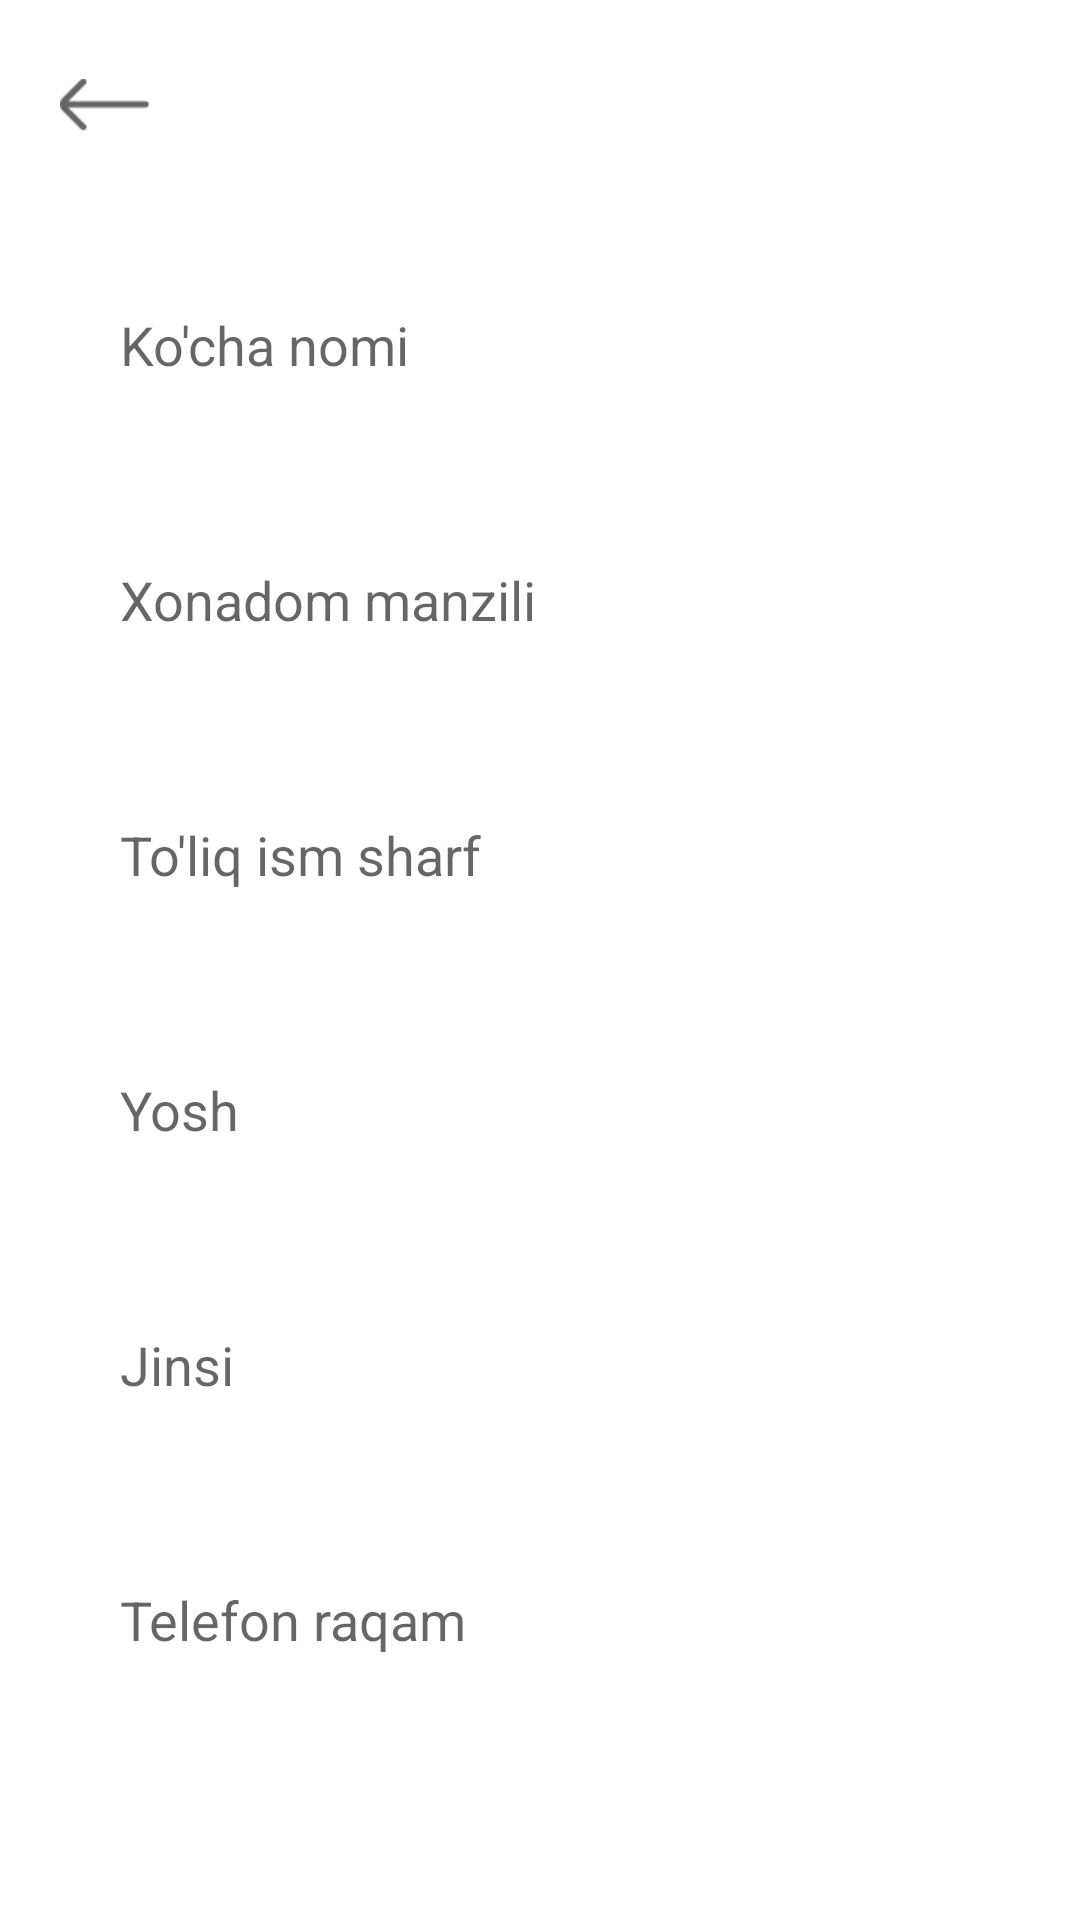

This screen was rendered from an Android layout file. Write that file and the resources it references.
<!-- AndroidManifest.xml: application theme Theme.ProblemApp -->
<!-- res/layout/fragment_add.xml -->
<?xml version="1.0" encoding="utf-8"?>
<LinearLayout xmlns:android="http://schemas.android.com/apk/res/android"
    xmlns:tools="http://schemas.android.com/tools"
    android:layout_width="match_parent"
    android:layout_height="match_parent"
    xmlns:app="http://schemas.android.com/apk/res-auto"
    android:padding="20dp"
    android:orientation="vertical"
    tools:context=".fragments.AddFragment">

    <ImageView
        android:layout_width="30dp"
        android:layout_height="30dp"
        android:src="@drawable/img_2"
        android:id="@+id/btnBack" />

    <EditText
        android:layout_width="match_parent"
        android:layout_height="50dp"
        android:background="@drawable/shape_edit_text"
        android:layout_marginTop="40dp"
        android:hint="Ko'cha nomi"
        android:paddingStart="20dp" />

    <EditText
        android:layout_width="match_parent"
        android:layout_height="50dp"
        android:background="@drawable/shape_edit_text"
        android:layout_marginTop="35dp"
        android:hint="Xonadom manzili"
        android:paddingStart="20dp" />

    <EditText
        android:layout_width="match_parent"
        android:layout_height="50dp"
        android:background="@drawable/shape_edit_text"
        android:layout_marginTop="35dp"
        android:id="@+id/editFullName"
        android:hint="To'liq ism sharf"
        android:paddingStart="20dp" />

    <EditText
        android:layout_width="match_parent"
        android:layout_height="50dp"
        android:background="@drawable/shape_edit_text"
        android:layout_marginTop="35dp"
        android:id="@+id/editAge"
        android:inputType="number"
        android:hint="Yosh"
        android:paddingStart="20dp" />

    <EditText
        android:layout_width="match_parent"
        android:layout_height="50dp"
        android:background="@drawable/shape_edit_text"
        android:layout_marginTop="35dp"
        android:id="@+id/editGender"
        android:hint="Jinsi"
        android:paddingStart="20dp" />

    <EditText
        android:layout_width="match_parent"
        android:layout_height="50dp"
        android:background="@drawable/shape_edit_text"
        android:layout_marginTop="35dp"
        android:id="@+id/editNumber"
        android:hint="Telefon raqam"
        android:inputType="number"
        android:paddingStart="20dp" />

    <com.google.android.material.button.MaterialButton
        android:layout_width="match_parent"
        android:layout_height="wrap_content"
        android:text="continue"
        app:backgroundTint="@color/blue"
        android:id="@+id/btnContinue"
        android:layout_marginTop="60dp"
        android:padding="12dp" />

</LinearLayout>
<!-- resources referenced by this layout -->
<resources>
  <color name="blue">#3B63FF</color>
  <!-- drawable img_2: png bitmap (drawable-v24, 282 bytes) -->
  <style name="Theme.ProblemApp" parent="Theme.MaterialComponents.DayNight.NoActionBar">
          
          <item name="colorPrimary">@color/purple_500</item>
          <item name="colorPrimaryVariant">@color/purple_700</item>
          <item name="colorOnPrimary">@color/white</item>
          
          <item name="colorSecondary">@color/teal_200</item>
          <item name="colorSecondaryVariant">@color/teal_700</item>
          <item name="colorOnSecondary">@color/black</item>
          
          <item name="android:statusBarColor" tools:targetApi="l">?attr/colorPrimaryVariant</item>
          
      </style>
  <color name="purple_500">#FF6200EE</color>
  <color name="purple_700">#FF3700B3</color>
  <color name="white">#FFFFFFFF</color>
  <color name="teal_200">#FF03DAC5</color>
  <color name="teal_700">#FF018786</color>
  <color name="black">#FF000000</color>
</resources>
